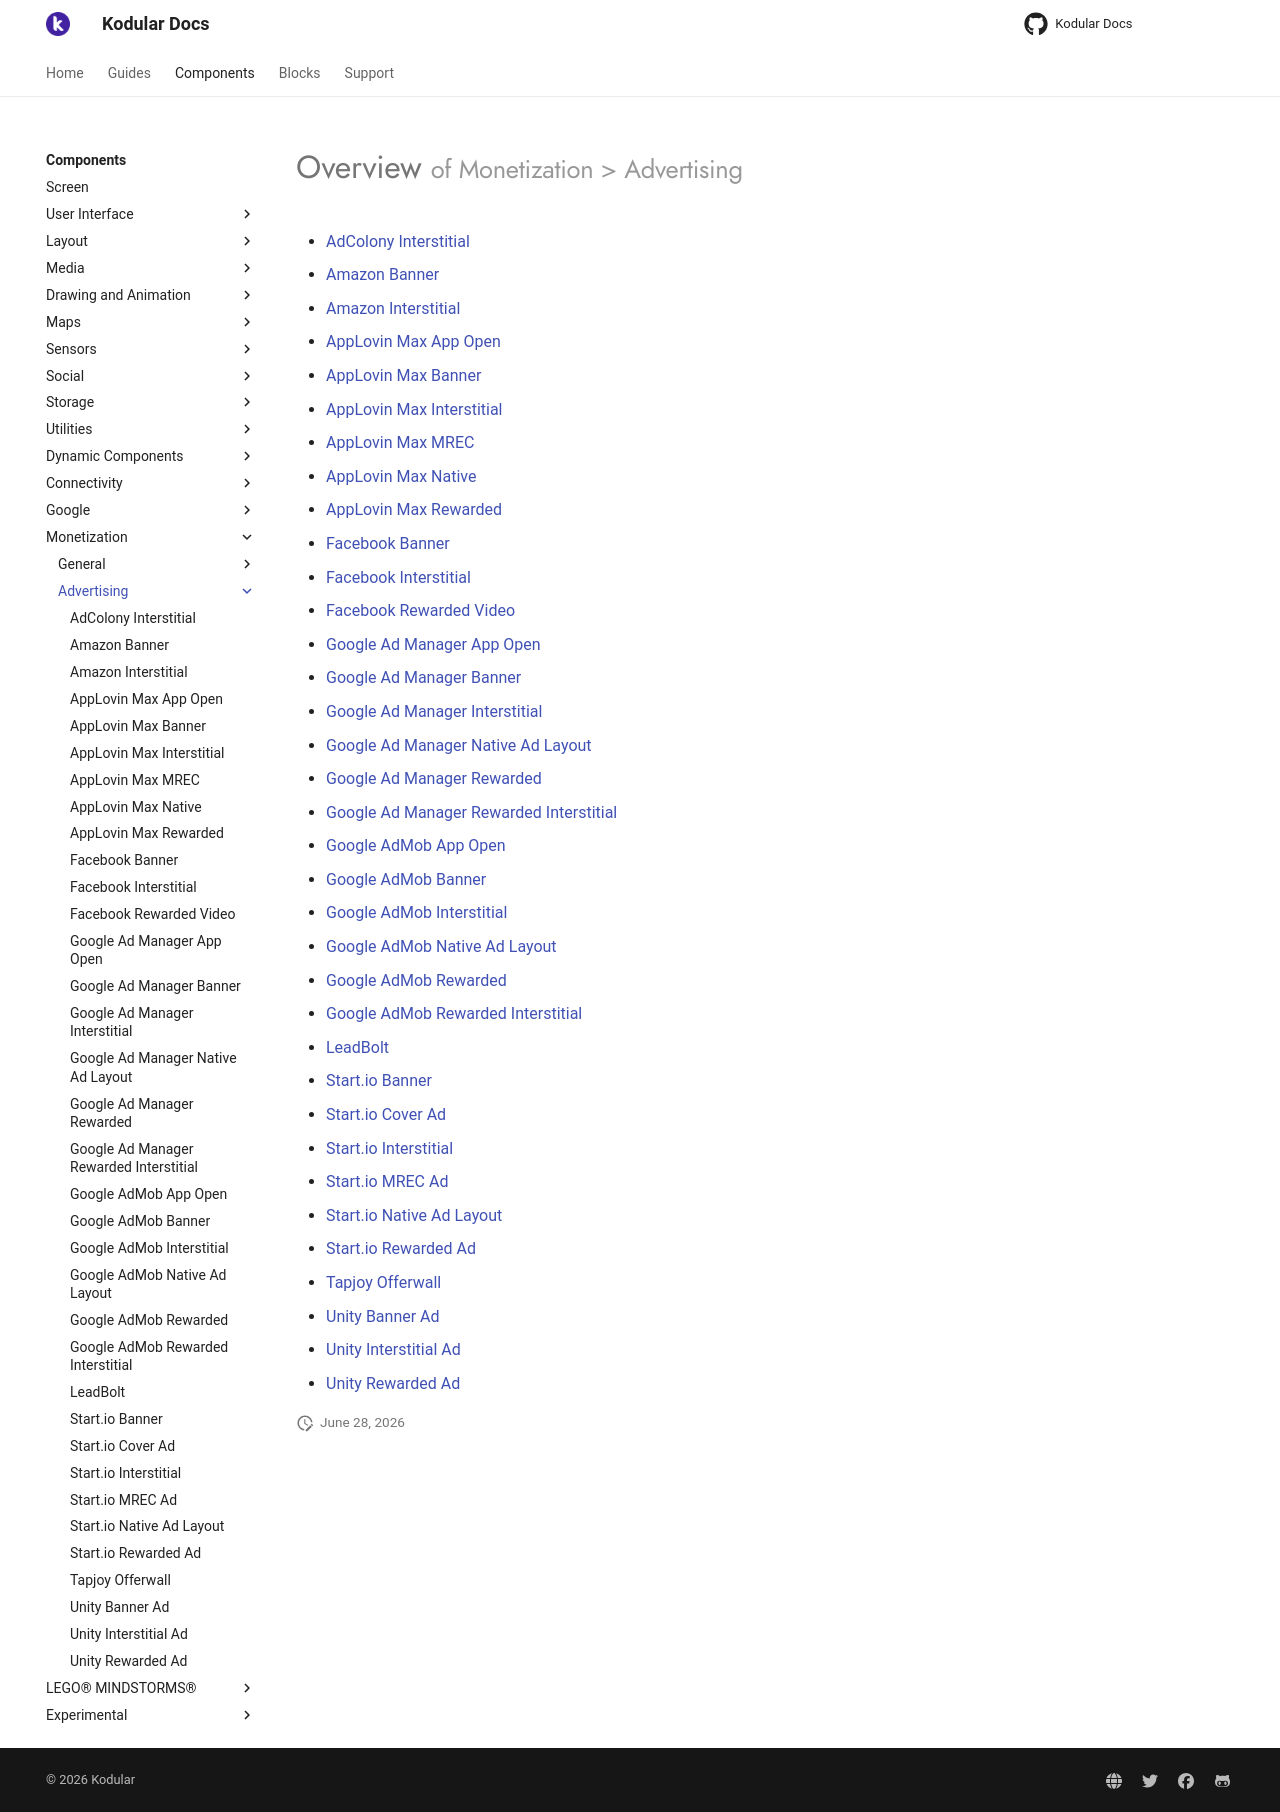

repository: Kodular/Documentation · page: components/monetization/advertising/index.html · generator: jekyll

# Overview <small>of Monetization > Advertising</small>

* [AdColony Interstitial](adcolony-interstitial.md)
* [Amazon Banner](amazon-banner.md)
* [Amazon Interstitial](amazon-interstitial.md)
* [AppLovin Max App Open](applovin-max-app-open.md)
* [AppLovin Max Banner](applovin-max-banner.md)
* [AppLovin Max Interstitial](applovin-max-interstitial.md)
* [AppLovin Max MREC](applovin-max-mrec.md)
* [AppLovin Max Native](applovin-max-native.md)
* [AppLovin Max Rewarded](applovin-max-rewarded.md)
* [Facebook Banner](facebook-banner.md)
* [Facebook Interstitial](facebook-interstitial.md)
* [Facebook Rewarded Video](facebook-rewarded-video.md)
* [Google Ad Manager App Open](google-ad-manager-app-open.md)
* [Google Ad Manager Banner](google-ad-manager-banner.md)
* [Google Ad Manager Interstitial](google-ad-manager-interstitial.md)
* [Google Ad Manager Native Ad Layout](google-ad-manager-native-ad-layout.md)
* [Google Ad Manager Rewarded](google-ad-manager-rewarded.md)
* [Google Ad Manager Rewarded Interstitial](google-ad-manager-rewarded-interstitial.md)
* [Google AdMob App Open](google-admob-app-open.md)
* [Google AdMob Banner](google-admob-banner.md)
* [Google AdMob Interstitial](google-admob-interstitial.md)
* [Google AdMob Native Ad Layout](google-admob-native-ad-layout.md)
* [Google AdMob Rewarded](google-admob-rewarded.md)
* [Google AdMob Rewarded Interstitial](google-admob-rewarded-interstitial.md)
* [LeadBolt](leadbolt.md)
* [Start.io Banner](startio-banner.md)
* [Start.io Cover Ad](startio-cover-ad.md)
* [Start.io Interstitial](startio-interstitial.md)
* [Start.io MREC Ad](startio-mrec-ad.md)
* [Start.io Native Ad Layout](startio-native-ad-layout.md)
* [Start.io Rewarded Ad](startio-rewarded-ad.md)
* [Tapjoy Offerwall](tapjoy-offerwall.md)
* [Unity Banner Ad](unity-banner-ad.md)
* [Unity Interstitial Ad](unity-interstitial-ad.md)
* [Unity Rewarded Ad](unity-rewarded-ad.md)
